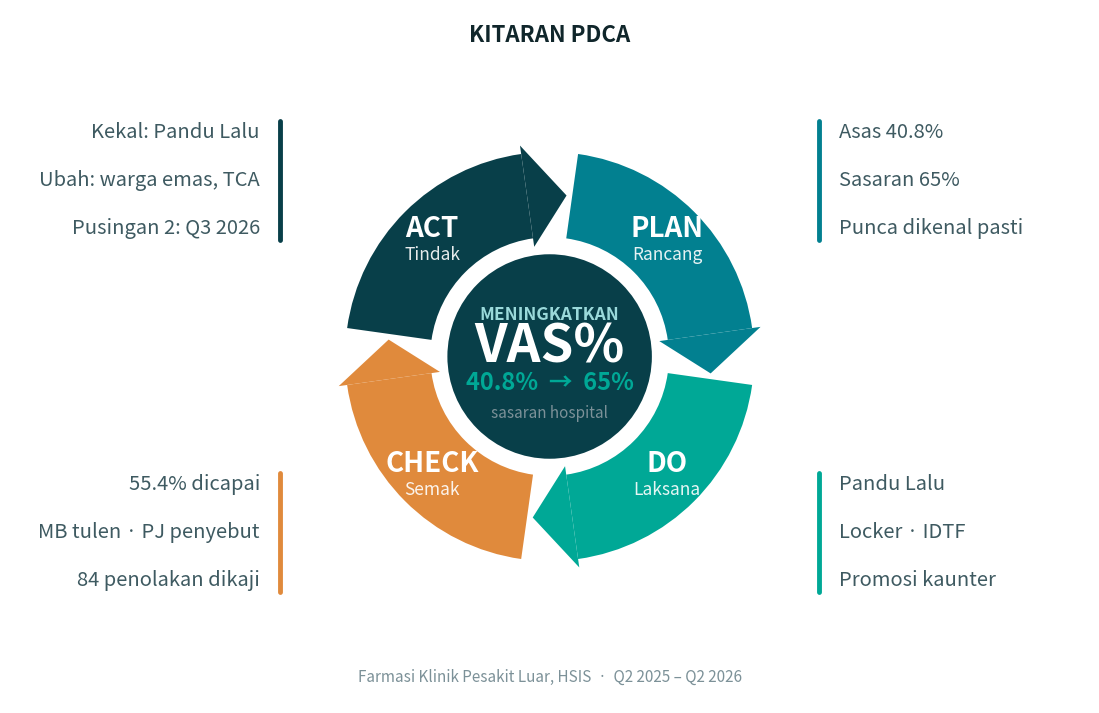

The matplotlib source for this figure: (Note: this script raises an exception after producing the figure.)
"""Rajah kitaran PDCA untuk usaha peningkatan VAS% — output PNG.

Gelang empat segmen berputar mengikut arah jam (Plan -> Do -> Check -> Act),
tujuan utama di tengah kitaran, teks diringkaskan kepada label pendek sahaja.
"""
import matplotlib
matplotlib.use('Agg')
import matplotlib.pyplot as plt
from matplotlib.patches import Wedge, Circle, Polygon
import numpy as np

OUT = '/home/user/Reject-VAS/output/PDCA_VAS_Kitaran.png'

# Teal Trust — palet sama seperti deck
DEEP = '#083F49'
TEAL = '#028090'
SEA = '#00A896'
MINT = '#9AD9DA'
AMBER = '#E08A3C'
INK = '#10262B'
BODY = '#3E5A61'
MUTED = '#7C9198'
WHITE = '#FFFFFF'

R_IN, R_OUT = 0.42, 0.72
R_MID = (R_IN + R_OUT) / 2
R_CENTRE = 0.36
HEAD = 14          # darjah, panjang mata anak panah
TX = 1.02          # kedudukan mendatar blok teks

# Arah jam: Plan (atas kanan) -> Do (bawah kanan) -> Check (bawah kiri) -> Act (atas kiri).
# Wedge dilukis lawan jam dari a1 ke a2; hujung arah jam ialah a1, tempat mata panah.
PHASES = [
    dict(key='PLAN', word='Rancang', color=TEAL, a1=8, a2=82,
         items=['Asas 40.8%', 'Sasaran 65%', 'Punca dikenal pasti'],
         tx=TX, ty=0.62, ha='left'),
    dict(key='DO', word='Laksana', color=SEA, a1=278, a2=352,
         items=['Pandu Lalu', 'Locker · IDTF', 'Promosi kaunter'],
         tx=TX, ty=-0.62, ha='left'),
    dict(key='CHECK', word='Semak', color=AMBER, a1=188, a2=262,
         items=['55.4% dicapai', 'MB tulen · PJ penyebut', '84 penolakan dikaji'],
         tx=-TX, ty=-0.62, ha='right'),
    dict(key='ACT', word='Tindak', color=DEEP, a1=98, a2=172,
         items=['Kekal: Pandu Lalu', 'Ubah: warga emas, TCA', 'Pusingan 2: Q3 2026'],
         tx=-TX, ty=0.62, ha='right'),
]

fig, ax = plt.subplots(figsize=(14, 9), dpi=200)
fig.patch.set_facecolor(WHITE)
ax.set_xlim(-1.9, 1.9)
ax.set_ylim(-1.22, 1.22)
ax.set_aspect('equal')
ax.axis('off')


def arrow_head(theta_deg, color):
    """Mata anak panah pada hujung segmen, menghala mengikut arah jam."""
    tip = np.radians(theta_deg - HEAD)
    base = np.radians(theta_deg)
    pts = [(R_MID * np.cos(tip), R_MID * np.sin(tip)),
           ((R_OUT + 0.03) * np.cos(base), (R_OUT + 0.03) * np.sin(base)),
           ((R_IN - 0.03) * np.cos(base), (R_IN - 0.03) * np.sin(base))]
    ax.add_patch(Polygon(pts, closed=True, facecolor=color, edgecolor='none', zorder=3))


for p in PHASES:
    ax.add_patch(Wedge((0, 0), R_OUT, p['a1'], p['a2'], width=R_OUT - R_IN,
                       facecolor=p['color'], edgecolor='none', zorder=2))
    arrow_head(p['a1'], p['color'])

    mid = np.radians((p['a1'] + p['a2']) / 2)
    r_lab = R_MID + 0.015
    cx, cy = r_lab * np.cos(mid), r_lab * np.sin(mid)
    ax.text(cx, cy + 0.035, p['key'], ha='center', va='center', color=WHITE,
            fontsize=20, fontweight='bold', zorder=4)
    ax.text(cx, cy - 0.055, p['word'], ha='center', va='center', color=WHITE,
            fontsize=12.5, alpha=0.9, zorder=4)

    for i, it in enumerate(p['items']):
        ax.text(p['tx'], p['ty'] + 0.17 - i * 0.17, it, ha=p['ha'], va='center',
                color=BODY, fontsize=14.5)
    bar_x = p['tx'] - 0.07 if p['ha'] == 'left' else p['tx'] + 0.07
    ax.plot([bar_x, bar_x], [p['ty'] - 0.21, p['ty'] + 0.21], color=p['color'],
            lw=3.5, solid_capstyle='round', zorder=1)

# tujuan utama di tengah kitaran
ax.add_patch(Circle((0, 0), R_CENTRE, facecolor=DEEP, edgecolor='none', zorder=5))
ax.text(0, 0.145, 'MENINGKATKAN', ha='center', va='center', color=MINT,
        fontsize=12.5, fontweight='bold', zorder=6)
ax.text(0, 0.035, 'VAS%', ha='center', va='center', color=WHITE,
        fontsize=38, fontweight='bold', zorder=6)
ax.text(0, -0.095, '40.8%  →  65%', ha='center', va='center', color=SEA,
        fontsize=17, fontweight='bold', zorder=6)
ax.text(0, -0.20, 'sasaran hospital', ha='center', va='center', color=MUTED,
        fontsize=11, zorder=6)

ax.text(0, 1.13, 'KITARAN PDCA', ha='center', va='center', color=INK,
        fontsize=16, fontweight='bold')
ax.text(0, -1.13, 'Farmasi Klinik Pesakit Luar, HSIS  ·  Q2 2025 – Q2 2026',
        ha='center', va='center', color=MUTED, fontsize=11)

fig.savefig(OUT, dpi=200, facecolor=WHITE, bbox_inches='tight', pad_inches=0.3)
print('Ditulis:', OUT)
